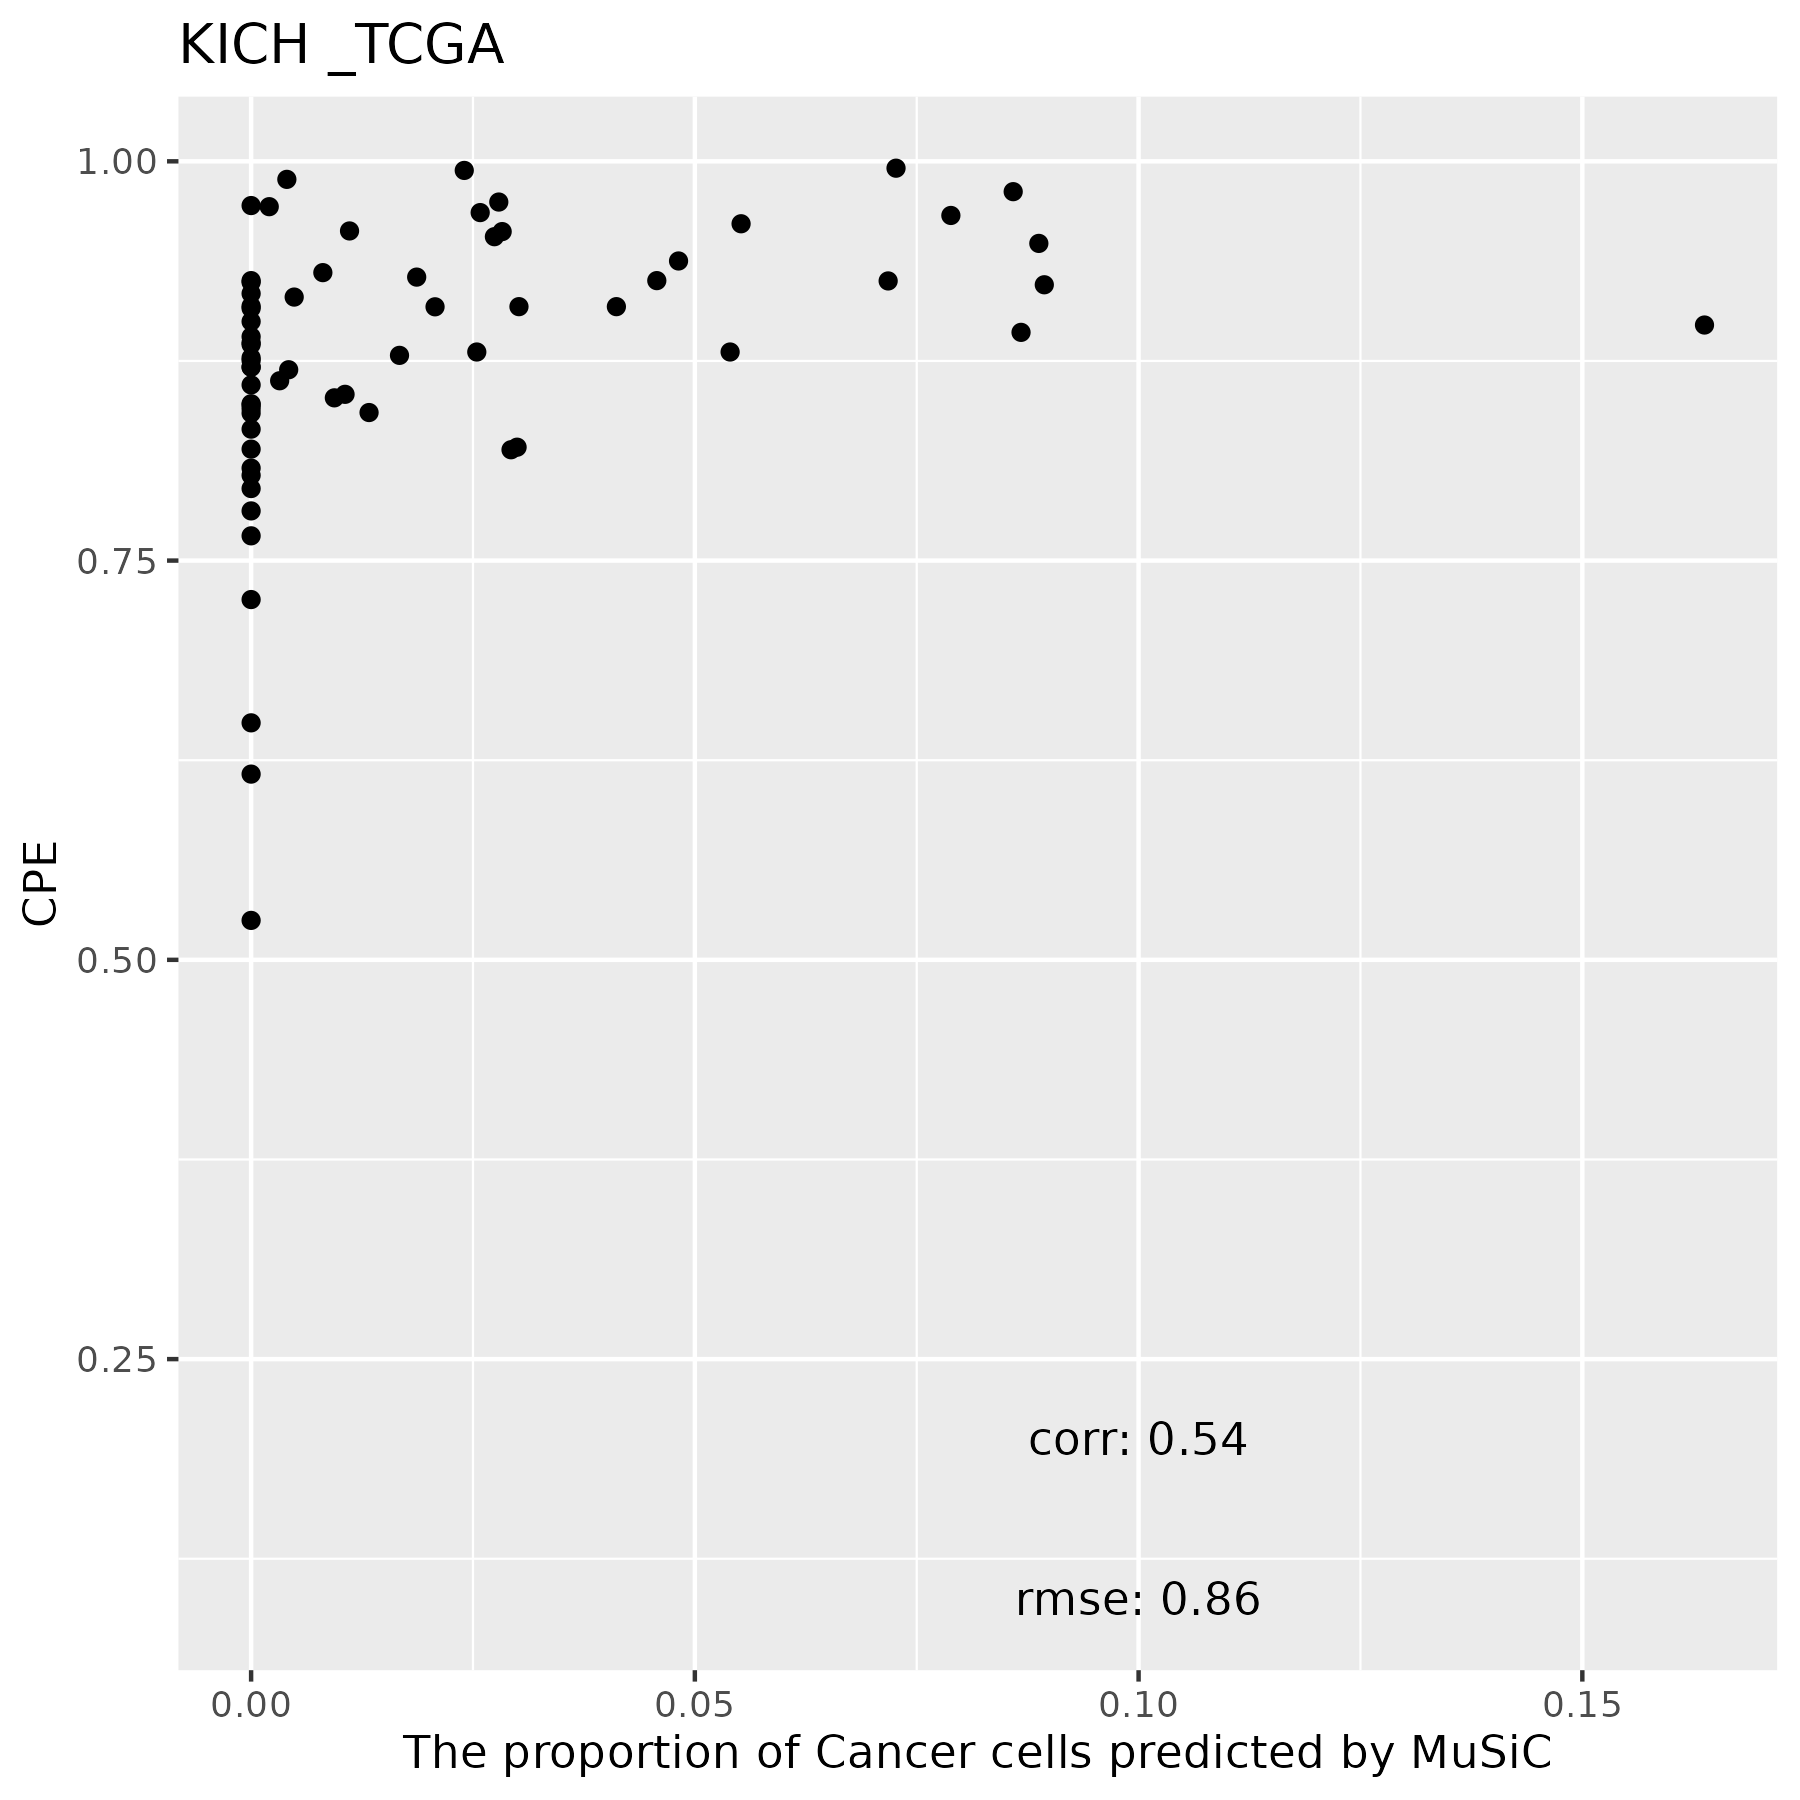

The table this chart was drawn from, first rows:
, B Cells, Endothelial Cells, Fibroblasts, Macrophages, Cancer Cells, T Cells, Mast Cells
TCGA.KL.8325.01A, 0, 0.7135, 0.2537, 0.03274, 0, 0, 0
TCGA.KO.8411.01A, 0, 0.7641, 0.1554, 0.05026, 0.03018, 0, 0
TCGA.KL.8331.01A, 0, 0.4666, 0.3671, 0.07685, 0.08938, 0, 0
TCGA.KO.8409.01A, 0, 0.5154, 0.2614, 0.05943, 0.1638, 0, 0
TCGA.KM.8439.01A, 0, 0.5472, 0.3922, 0.06063, 0, 0, 0
TCGA.KN.8423.01A, 0, 0.5674, 0.4008, 0.0318, 0, 0, 0
TCGA.KL.8339.01A, 0, 0.4503, 0.428, 0.0329, 0.08876, 0, 0
TCGA.KN.8434.01A, 0, 0.6513, 0.2568, 0.09157, 0, 0, 0.0003383
TCGA.KL.8342.01A, 0, 0.7706, 0.1731, 0.05636, 0, 0, 0
TCGA.KN.8428.01A, 0.0009811, 0.3615, 0.4956, 0.05317, 0.08675, 0.002013, 0
TCGA.KO.8416.01A, 0, 0.5568, 0.3327, 0.1105, 0, 0, 0
TCGA.KL.8344.01A, 0, 0.6985, 0.2834, 0.01818, 0, 0, 0
TCGA.KM.8441.01A, 0.001556, 0.5409, 0.4093, 0.04795, 0, 0, 0.0003206
TCGA.KM.8442.01A, 0, 0.5112, 0.4357, 0.05302, 0, 0, 0
TCGA.KL.8346.01A, 0, 0.312, 0.5506, 0.05152, 0.08587, 0, 0
TCGA.KL.8341.01A, 0, 0.4493, 0.5423, 0.004411, 0.004027, 0, 0
TCGA.KL.8330.01A, 0, 0.5755, 0.3229, 0.07753, 0.02402, 0, 0
TCGA.KN.8431.01A, 0, 0.6484, 0.3383, 0.01335, 0, 0, 0
TCGA.KO.8403.01A, 0, 0.6704, 0.1842, 0.1453, 0, 0, 0
TCGA.KO.8405.01A, 0, 0.305, 0.2237, 0.4714, 0, 0, 0
TCGA.KN.8435.01A, 0, 0.4976, 0.4704, 0.03005, 0.002042, 0, 0
TCGA.KN.8419.01A, 0.002123, 0.8906, 0.08388, 0.02302, 0, 0.0003385, 0
TCGA.KL.8337.01A, 0, 0.5796, 0.3589, 0.03361, 0.02791, 0, 0
TCGA.KL.8332.01A, 0, 0.8402, 0.09555, 0.06426, 0, 0, 0
TCGA.KO.8413.01A, 0.001733, 0.7624, 0.1777, 0.05751, 0, 0, 0.0006982
TCGA.KM.8443.01A, 0, 0.3872, 0.4757, 0.0582, 0.07885, 0, 0
TCGA.KL.8333.01A, 0.0001686, 0.7443, 0.2225, 0.03311, 0, 0, 0
TCGA.KL.8334.01A, 0.002051, 0.7381, 0.1831, 0.06738, 0.00938, 0, 0
TCGA.KN.8427.01A, 0, 0.4484, 0.4795, 0.04272, 0.02929, 0, 8.68340107492511e-05
TCGA.KL.8338.01A, 0, 0.4475, 0.4346, 0.1012, 0.01672, 0, 0
TCGA.KN.8432.01A, 0, 0.6946, 0.2545, 0.05096, 0, 0, 0
TCGA.KO.8410.01A, 8.489789128468e-05, 0.6793, 0.2928, 0.02781, 0, 0, 0
TCGA.KN.8437.01A, 0, 0.6481, 0.3168, 0.03503, 0, 0, 0
TCGA.KN.8430.01A, 0, 0.6188, 0.3004, 0.08089, 0, 0, 0
TCGA.KM.8477.01A, 0, 0.7833, 0.1837, 0.03305, 0, 0, 0
TCGA.KO.8414.01A, 0, 0.6519, 0.2375, 0.09204, 0.01866, 0, 0
TCGA.KL.8323.01A, 0, 0.6801, 0.2751, 0.04481, 0, 0, 0
TCGA.KL.8328.01A, 0, 0.4019, 0.4734, 0.05203, 0.07267, 0, 0
TCGA.KN.8426.01A, 0, 0.6187, 0.2375, 0.1437, 0, 0, 0
TCGA.KL.8336.01A, 0, 0.7185, 0.1873, 0.08637, 0.003217, 0.004631, 0
TCGA.KL.8329.01A, 0.001882, 0.5209, 0.3308, 0.1328, 0.01329, 0, 0.0003293
TCGA.KN.8429.01A, 0, 0.5962, 0.3356, 0.04741, 0.02073, 0, 0
TCGA.KL.8326.01A, 0.0008956, 0.4493, 0.4898, 0.01179, 0.04816, 0, 0
TCGA.KN.8425.01A, 0.002147, 0.7936, 0.08114, 0.1224, 0, 0.0007575, 0
TCGA.KL.8327.01A, 0, 0.5406, 0.3514, 0.05402, 0.05397, 0, 0
TCGA.KL.8343.01A, 0, 0.5754, 0.3871, 0.03751, 0, 0, 0
TCGA.KL.8324.01A, 0, 0.5462, 0.3519, 0.07448, 0.02741, 0, 0
TCGA.KN.8433.01A, 0, 0.5318, 0.3325, 0.1057, 0.02997, 0, 0
TCGA.KO.8417.01A, 0, 0.6265, 0.3165, 0.02873, 0.02829, 0, 0
TCGA.KM.8639.01A, 0, 0.4852, 0.2659, 0.2485, 0, 0, 0.0003877
TCGA.KL.8340.01A, 0, 0.6046, 0.3312, 0.06422, 0, 0, 0
TCGA.KO.8404.01A, 0, 0.1932, 0.5266, 0.2803, 0, 0, 0
TCGA.KM.8440.01A, 0, 0.5395, 0.3766, 0.05808, 0.02581, 0, 0
TCGA.KN.8436.01A, 0, 0.5288, 0.3916, 0.02437, 0.05521, 0, 0
TCGA.KN.8424.01A, 0.002606, 0.7965, 0.1396, 0.05984, 0, 0.0007132, 0.0007473
TCGA.KO.8406.01A, 0, 0.5325, 0.4089, 0.05049, 0.008084, 0, 0
TCGA.KM.8438.01A, 0, 0.6421, 0.2686, 0.06386, 0.02543, 0, 0
TCGA.KN.8418.01A, 0, 0.5697, 0.386, 0.03324, 0.01109, 0, 0
TCGA.KL.8335.01A, 0, 0.4277, 0.5087, 0.02241, 0.04116, 0, 0
TCGA.KL.8345.01A, 0, 0.6548, 0.3121, 0.02824, 0.004854, 0, 0
... 5 more rows
